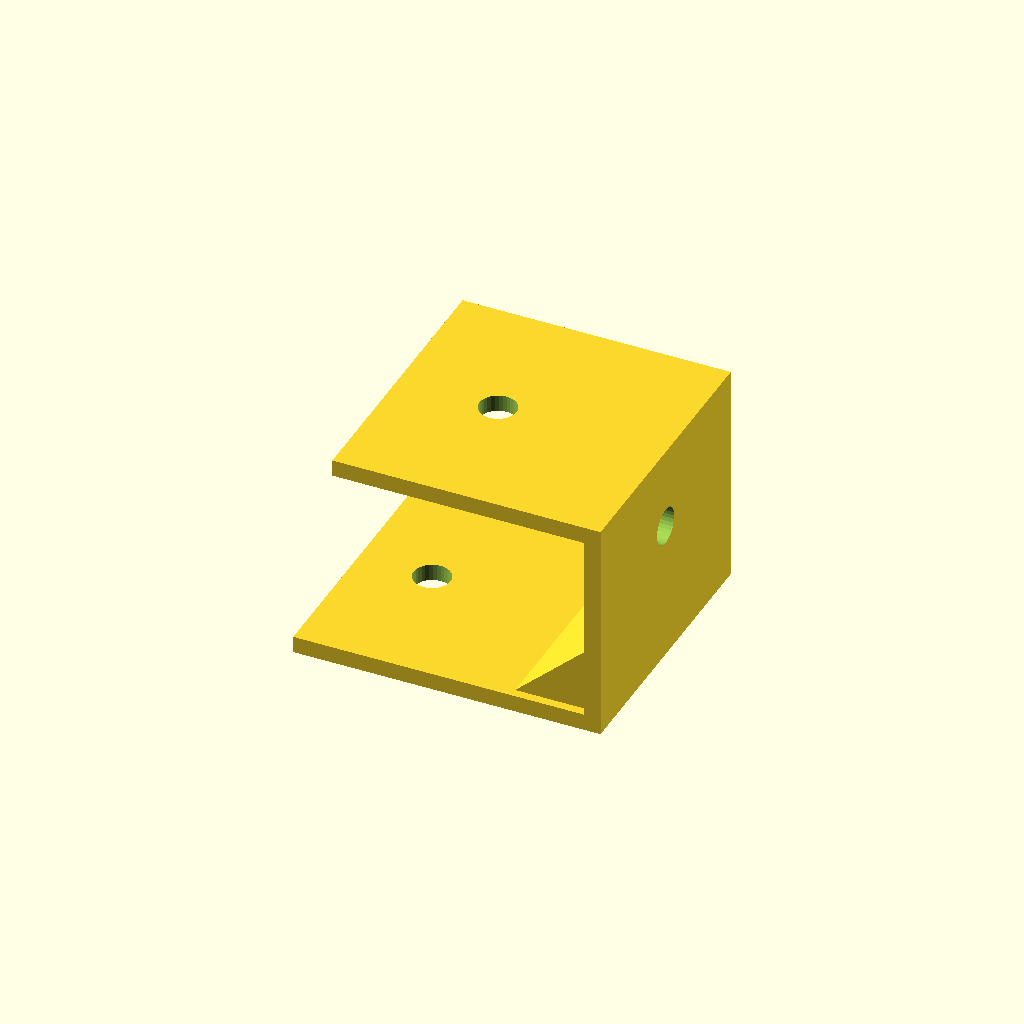
Cell 1: the model at its default parameters.
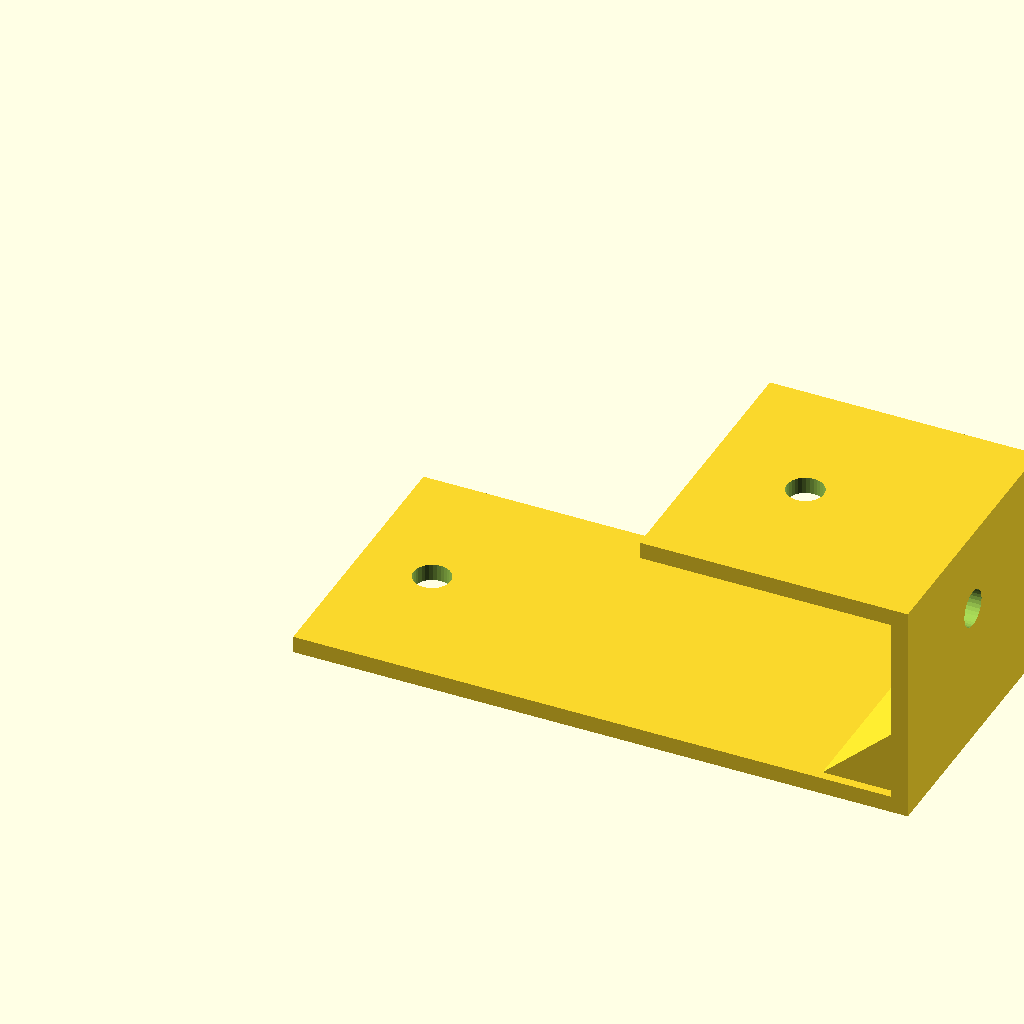
Cell 2: the same model with lower_leg = 110.
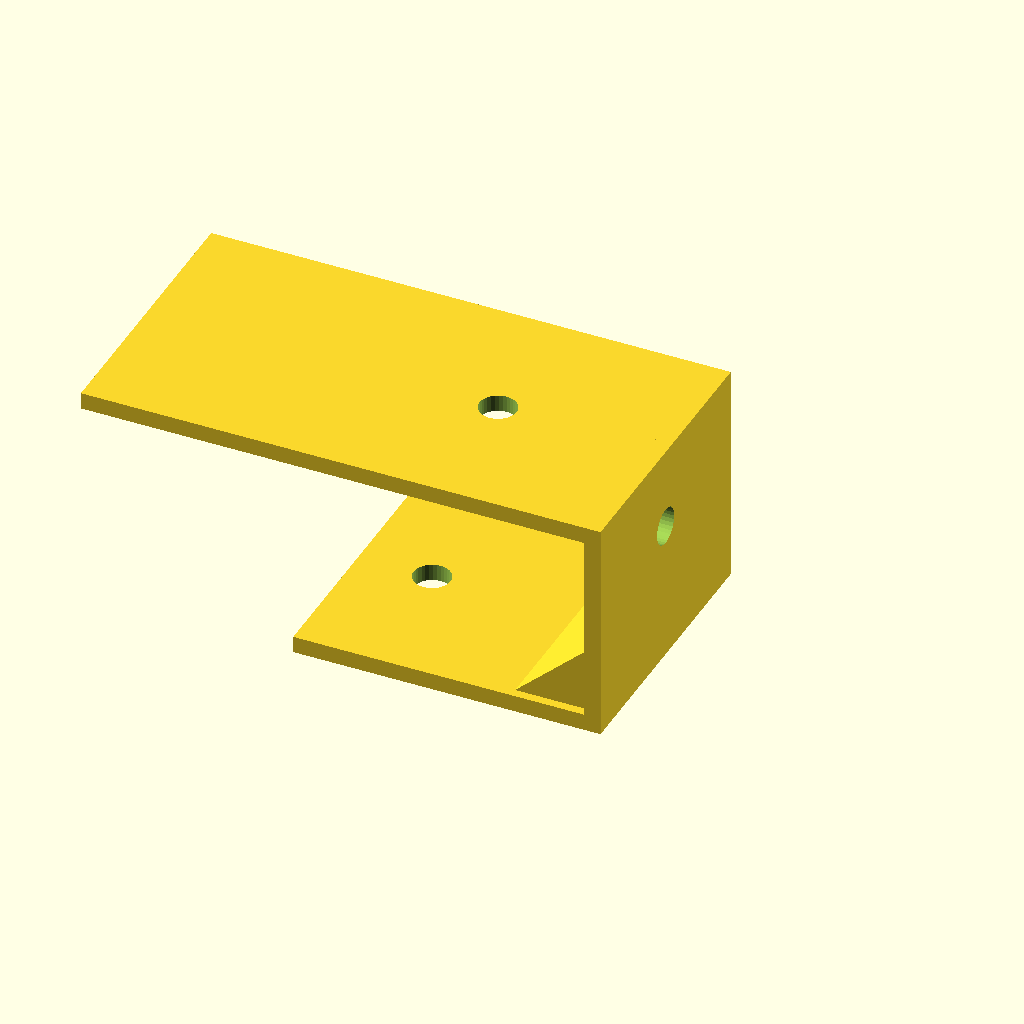
Cell 3: upper_leg = 90 (everything else at default).
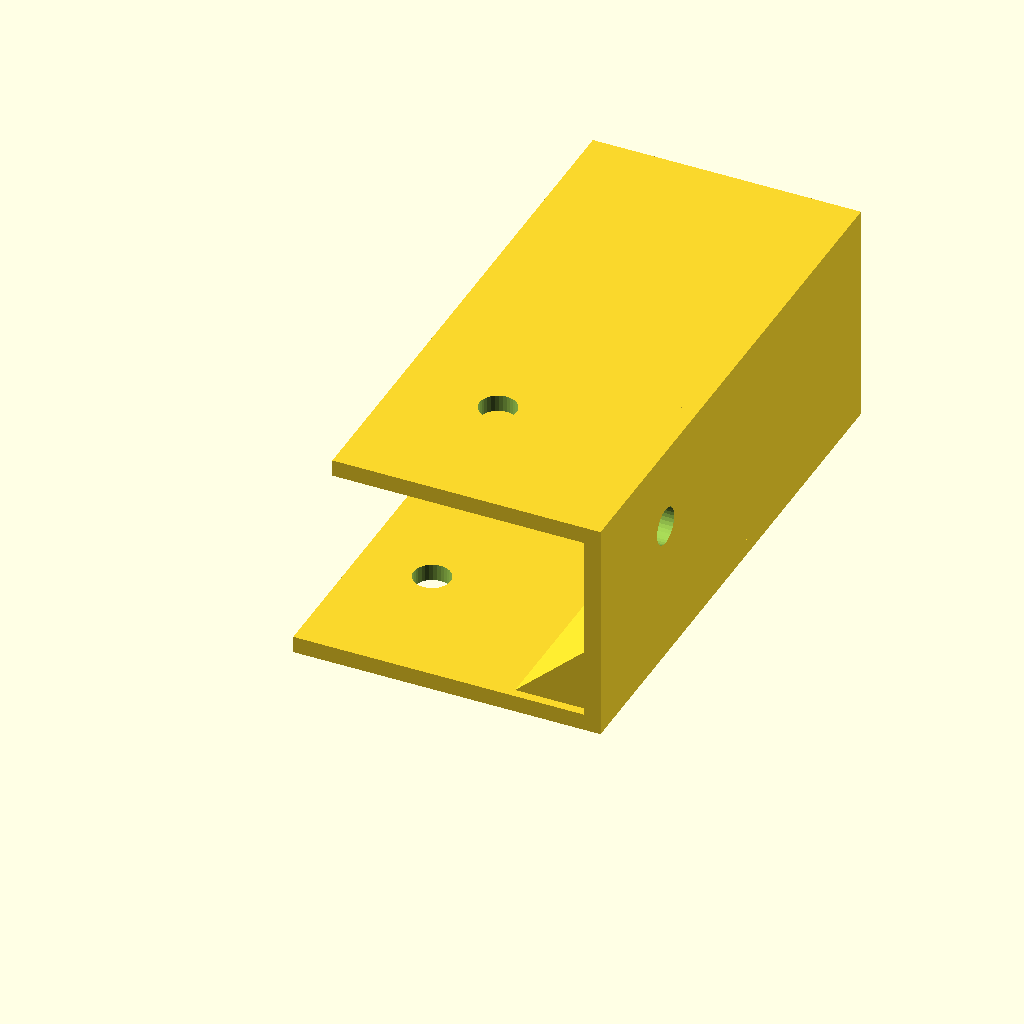
Cell 4 — bracket_w set to 100, the other parameters unchanged.
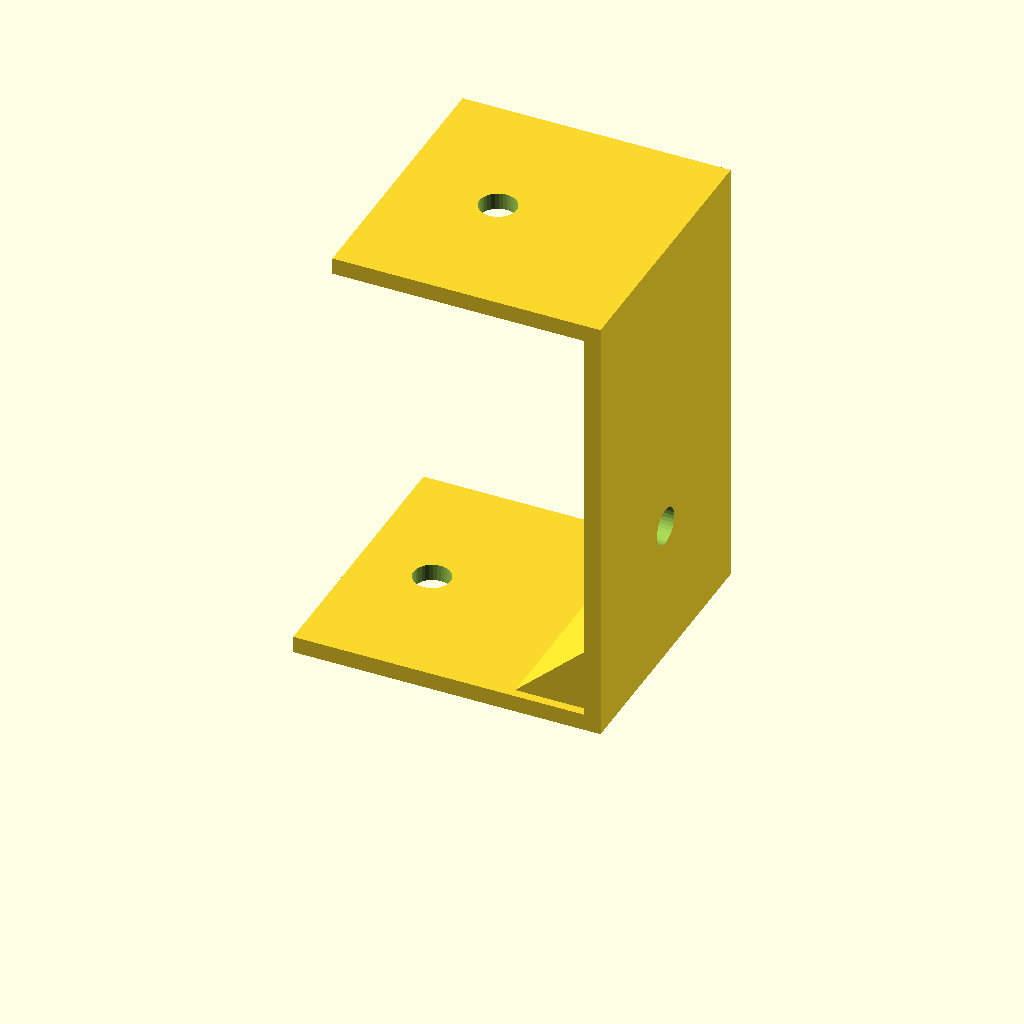
Cell 5: the same model with offset_h = 80.
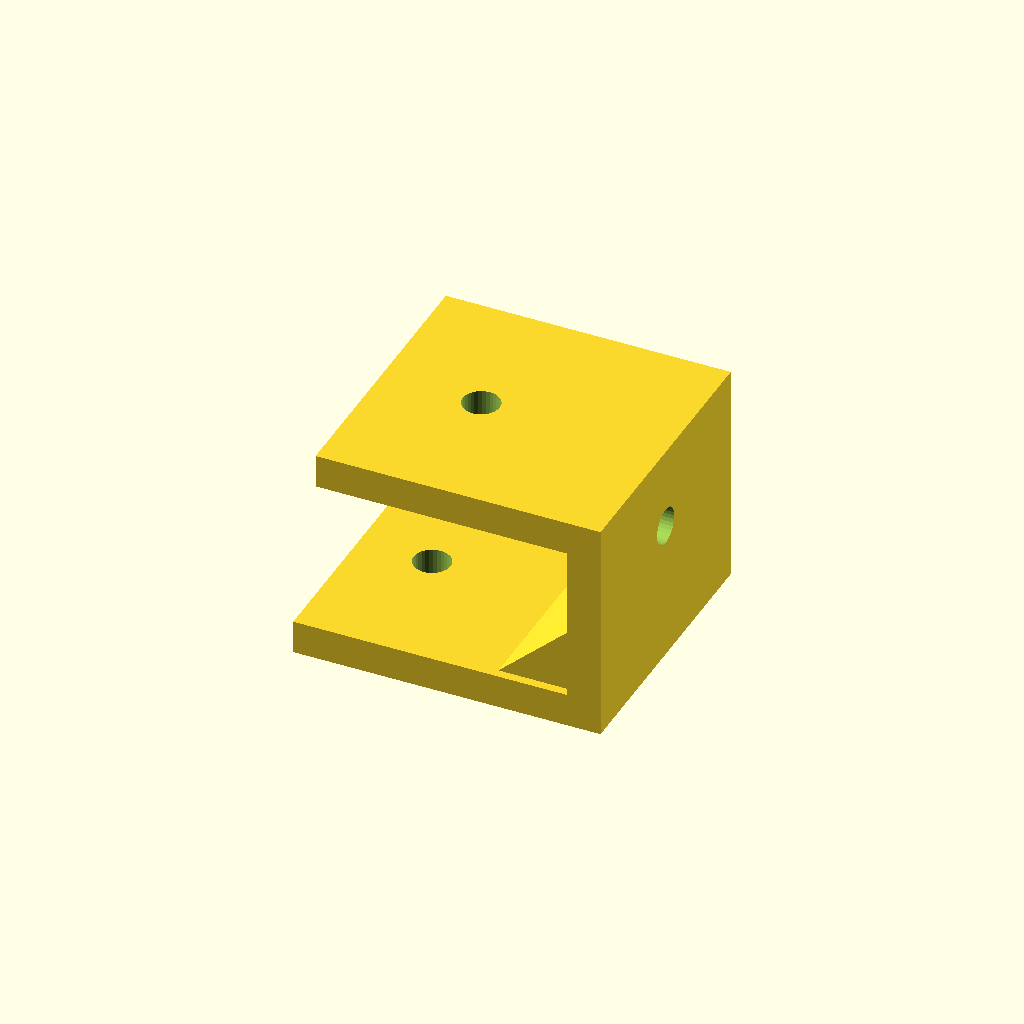
Cell 6: the same model with sheet_t = 6.
One fixed orthographic camera (rotation 55°, 0°, 25°; colour scheme Cornfield) for every cell.
Source of the model, optional_data/data/gen2/zbrackets/part_0055.scad:
$fn = 32;

// ----------------------------------------------------------------------
// Z-bracket: 55 x 50 x 40 mm
// ----------------------------------------------------------------------

// --- parameters (mm) ---
lower_leg = 55;           // lower foot length, X
upper_leg = 45;           // upper foot length, X
bracket_w = 50;           // bracket width, Y
offset_h = 40;            // overall rise, Z
sheet_t = 3;              // plate thickness
hole_d = 6.6;             // clearance for M6
rib_len = 14.8;           // gusset leg
rib_sink = 1.6;           // gusset overlap into the plates

module hole_z(px, py, z0) {
  translate([px, py, z0 - 2.5]) cylinder(h = sheet_t + 5, d = hole_d);
}
module hole_x(py, pz) {
  translate([-2.5, py, pz]) rotate([0, 90, 0]) cylinder(h = sheet_t + 5, d = hole_d);
}
module gusset(x0) {
  translate([x0, bracket_w - rib_sink, 0])
    rotate([90, 0, 0])
      linear_extrude(height = bracket_w - 2 * rib_sink)
        polygon(points = [[rib_sink, sheet_t - rib_sink],
                          [rib_sink, sheet_t - rib_sink + rib_len],
                          [-rib_len, sheet_t - rib_sink]]);
}

difference() {
  union() {
    cube([lower_leg, bracket_w, sheet_t]);
    /* web, overlapping the lower foot */
    translate([lower_leg - sheet_t, 0, 0]) cube([sheet_t, bracket_w, offset_h]);
    /* upper foot, sunk into the web */
    translate([lower_leg - sheet_t - upper_leg, 0, offset_h - sheet_t]) cube([upper_leg + sheet_t, bracket_w, sheet_t]);
    gusset(lower_leg - sheet_t);
  }
  hole_z(13.2, 25, 0);
  translate([lower_leg - sheet_t - 27, 0, 0]) hole_z(0, 25, offset_h - sheet_t);
  translate([lower_leg - sheet_t, 0, 0]) hole_x(25, 25.35);
}
Customizer parameters (derived from the source; name, type, default, range or options):
lower_leg: number, default 55
upper_leg: number, default 45
bracket_w: number, default 50
offset_h: number, default 40
sheet_t: number, default 3
hole_d: number, default 6.6
rib_len: number, default 14.8
rib_sink: number, default 1.6
